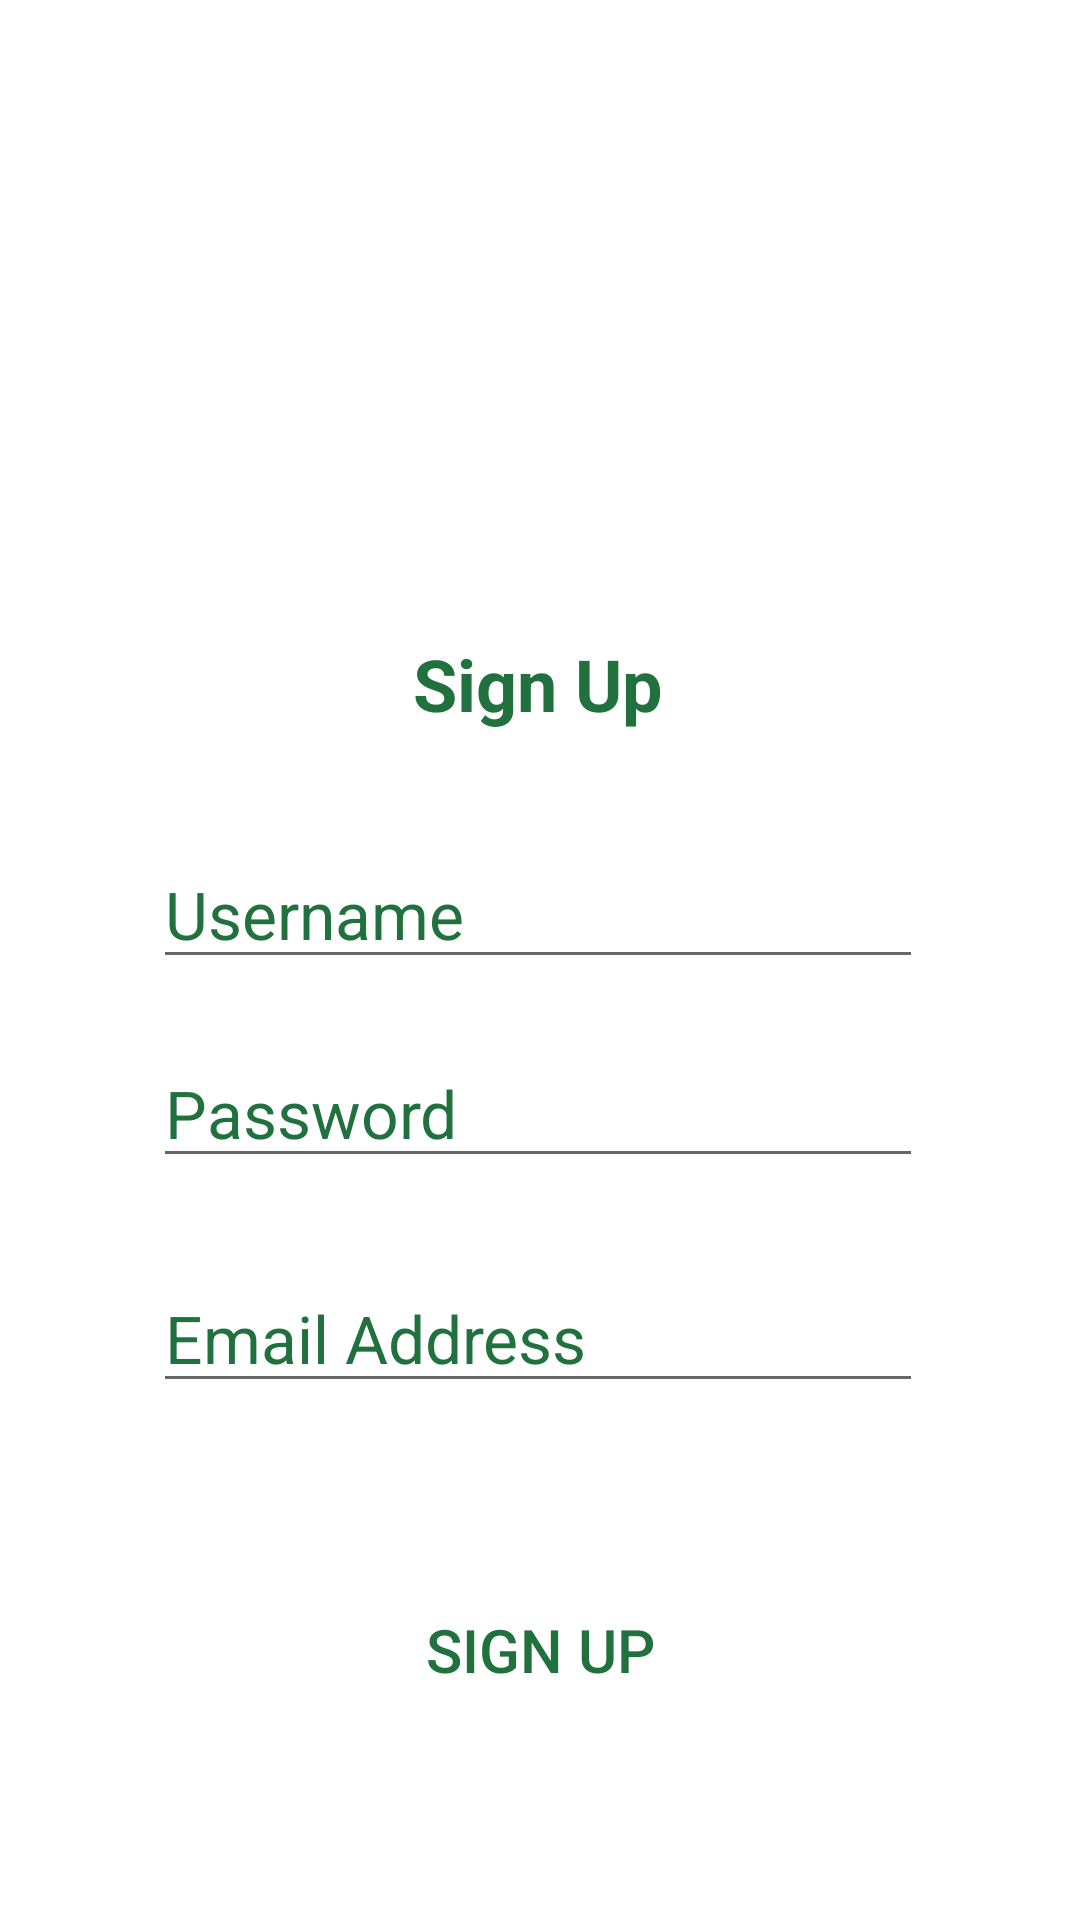

Reconstruct the res/layout file that produces this screen, plus the resources it refers to.
<!-- AndroidManifest.xml: application theme Theme.GreenMilesApp -->
<!-- res/layout/fragment_signup.xml -->
<?xml version="1.0" encoding="utf-8"?>
<androidx.constraintlayout.widget.ConstraintLayout xmlns:android="http://schemas.android.com/apk/res/android"
    xmlns:app="http://schemas.android.com/apk/res-auto"
    xmlns:tools="http://schemas.android.com/tools"
    android:layout_width="match_parent"
    android:layout_height="match_parent"
    android:background="@color/white"
    tools:context=".LoginFragment">


    <com.google.android.material.appbar.MaterialToolbar
        android:id="@+id/materialToolbar2"
        android:layout_width="330dp"
        android:layout_height="382dp"
        android:layout_marginBottom="56dp"
        android:background="@drawable/button_shape"
        android:minHeight="?attr/actionBarSize"
        android:theme="@style/RoundedCornersToolbar"
        app:layout_constraintBottom_toBottomOf="parent"
        app:layout_constraintEnd_toEndOf="parent"
        app:layout_constraintStart_toStartOf="parent" />


    <TextView
        android:id="@+id/textLogin"
        android:layout_width="wrap_content"
        android:layout_height="wrap_content"
        android:layout_marginBottom="340dp"
        android:text="Sign Up"
        android:textColor="@color/green5"
        android:textColorLink="@color/green5"
        android:textSize="24sp"
        android:textStyle="bold"
        app:layout_constraintBottom_toBottomOf="@+id/materialToolbar2"
        app:layout_constraintEnd_toEndOf="@+id/materialToolbar2"
        app:layout_constraintHorizontal_bias="0.497"
        app:layout_constraintStart_toStartOf="@+id/materialToolbar2" />


    <EditText
        android:id="@+id/textUsername"
        android:layout_width="wrap_content"
        android:layout_height="wrap_content"
        android:layout_marginTop="36dp"
        android:ems="10"
        android:hint="Username"
        android:inputType="text"
        android:textColorHint="@color/green5"
        android:textSize="22sp"
        app:layout_constraintEnd_toEndOf="@+id/materialToolbar2"
        app:layout_constraintHorizontal_bias="0.492"
        app:layout_constraintStart_toStartOf="@+id/materialToolbar2"
        app:layout_constraintTop_toBottomOf="@+id/textLogin" />

    

    <EditText
        android:id="@+id/textMail"
        android:layout_width="wrap_content"
        android:layout_height="wrap_content"
        android:layout_marginTop="95dp"
        android:ems="10"
        android:hint="Email Address"
        android:inputType="text"
        android:textColorHint="@color/green5"
        android:textSize="22sp"
        app:layout_constraintEnd_toEndOf="@+id/materialToolbar2"
        app:layout_constraintHorizontal_bias="0.492"
        app:layout_constraintStart_toStartOf="@+id/materialToolbar2"
        app:layout_constraintTop_toBottomOf="@+id/textUsername" />

    <EditText
        android:id="@+id/textPassword"
        android:layout_width="wrap_content"
        android:layout_height="wrap_content"
        android:layout_marginTop="20dp"
        android:layout_marginBottom="72dp"
        android:ems="10"
        android:hint="Password"
        android:inputType="text"
        android:textColorHint="@color/green5"
        android:textSize="22sp"
        app:layout_constraintBottom_toTopOf="@+id/textMail"
        app:layout_constraintEnd_toEndOf="@+id/materialToolbar2"
        app:layout_constraintHorizontal_bias="0.492"
        app:layout_constraintStart_toStartOf="@+id/materialToolbar2"
        app:layout_constraintTop_toBottomOf="@+id/textUsername"
        app:layout_constraintVertical_bias="0.0" />

    <Button
        android:id="@+id/buttonSignUp"
        android:layout_width="179dp"
        android:layout_height="52dp"
        android:layout_marginBottom="8dp"
        android:background="@drawable/button_shape"
        android:text="SIGN UP"
        android:textColor="@color/green5"
        android:textSize="20sp"
        app:layout_constraintBottom_toBottomOf="@+id/materialToolbar2"
        app:layout_constraintEnd_toEndOf="@+id/materialToolbar2"
        app:layout_constraintStart_toStartOf="@+id/materialToolbar2" />


</androidx.constraintlayout.widget.ConstraintLayout>
<!-- resources referenced by this layout -->
<resources>
  <color name="green5">#21713e</color>
  <color name="white">#FFFFFFFF</color>
  <style name="RoundedCornersToolbar">
          <item name="android:background">@drawable/rounded_toolbar</item>
      </style>
  <style name="Theme.GreenMilesApp" parent="Base.Theme.GreenMilesApp" />
  <!-- drawable rounded_toolbar (drawable) -->
  <?xml version="1.0" encoding="utf-8"?>
  <layer-list xmlns:android="http://schemas.android.com/apk/res/android">
      <item android:right="8dp" android:left="8dp">
          <shape android:shape="rectangle">
              <solid android:color="@color/white" /> 
              <corners android:radius="35dp" /> 
          </shape>
      </item>
  </layer-list>
  <style name="Base.Theme.GreenMilesApp" parent="Theme.AppCompat.Light.DarkActionBar">
          
          <item name="colorPrimary">#30C667
          </item>
  
  
      </style>
</resources>
